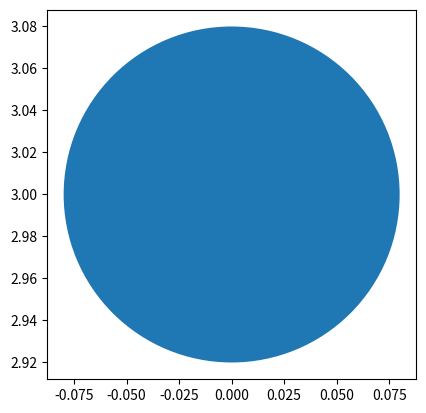

Generate this figure with matplotlib:
import matplotlib.pyplot as plt
import matplotlib.animation as animation

g = 9.81

# coefficient of retituation -v_up / v_down
cor = 0.6

xmax = 2

dt = 0.005


x0, y0 = 0, 3
vx0, vy0 = 1, 0

def get_position(t=0):
    x, y, vx ,vy = x0 ,y0, vx0, vy0
    while x < xmax:
        t += dt
        x += vx * dt
        y += vy * dt
        vy -= g * dt
        if y < 0:
            y = 0
            vy = -vy * cor
        yield x, y


def init():
    ax.set_xlim(0, xmax)
    ax.set_ylim(0, y0)
    line.set_data(xdata, ydata)
    ball.set_center((x0, y0))
    return line, ball

def animate(pos):
    x, y = pos
    xdata.append(x)
    ydata.append(y)
    line.set_data(xdata, ydata)
    ball.set_center((x,y))
    return line, ball

fig, ax = plt.subplots()
ax.set_aspect('equal')

line, = ax.plot([], [], lw=2)
ball = plt.Circle((x0, y0), 0.08)
ax.add_patch(ball)
xdata, ydata = [], []

interval = 1000*dt

ani = animation.FuncAnimation(fig,
                              animate,
                              get_position,
                              repeat = False,
                              interval = interval,
                              init_func = init
                              )

plt.show()